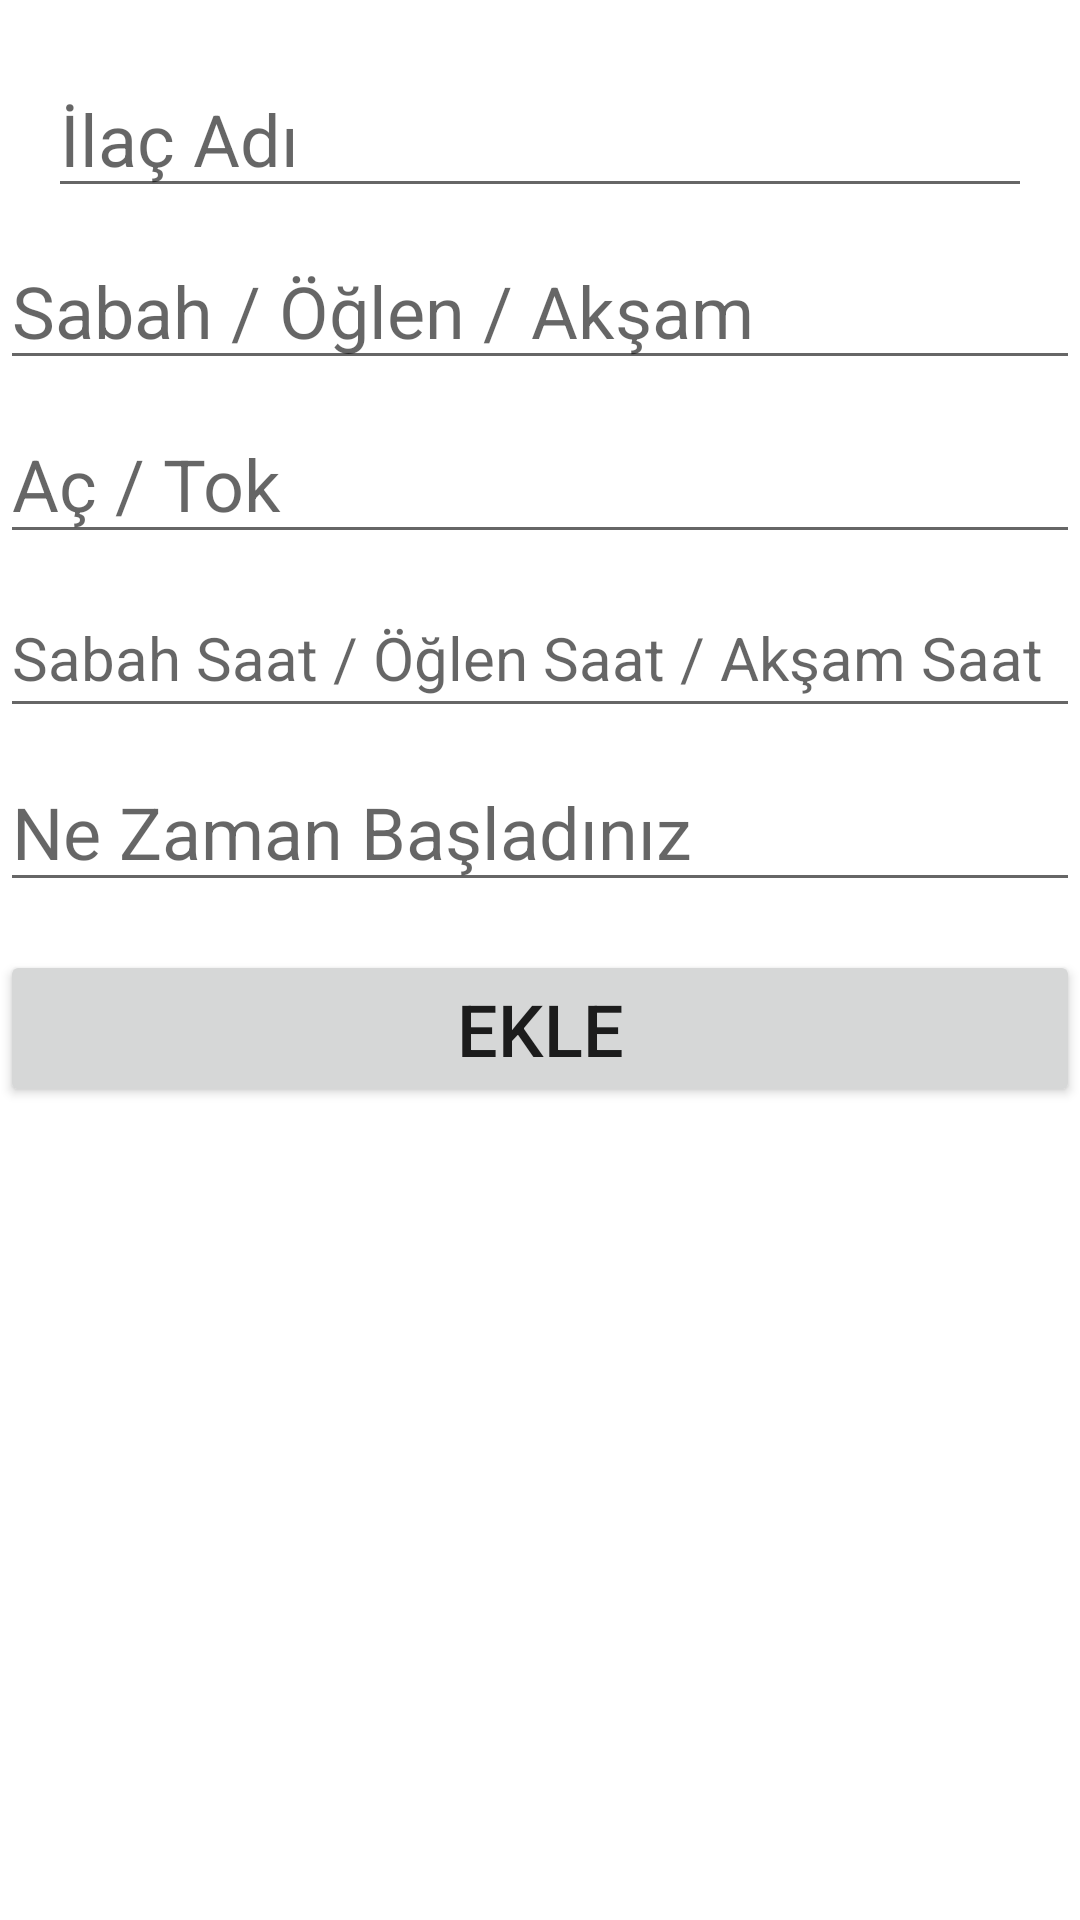

This screen was rendered from an Android layout file. Write that file and the resources it references.
<!-- AndroidManifest.xml: application theme Theme.SabahAksamTok -->
<!-- res/layout/activity_main.xml -->
<?xml version="1.0" encoding="utf-8"?>
<ScrollView xmlns:android="http://schemas.android.com/apk/res/android"
    xmlns:app="http://schemas.android.com/apk/res-auto"
    xmlns:tools="http://schemas.android.com/tools"
    android:layout_width="match_parent"
    android:layout_height="wrap_content"
    tools:context=".MainActivity">

    <LinearLayout
        android:layout_width="match_parent"
        android:layout_height="match_parent"
        android:orientation="vertical">

        <EditText
            android:id="@+id/etIlacAdi"
            android:layout_width="match_parent"
            android:layout_height="wrap_content"
            android:layout_marginStart="16dp"
            android:layout_marginTop="20dp"
            android:layout_marginEnd="16dp"
            android:ems="10"
            android:hint="İlaç Adı"
            android:inputType="textPersonName"
            android:scrollbarSize="25dp"
            android:textSize="24sp"
            app:layout_constraintBottom_toTopOf="@+id/etSabahAksam"
            app:layout_constraintEnd_toEndOf="parent"
            app:layout_constraintStart_toStartOf="parent"
            app:layout_constraintTop_toTopOf="parent" />

        <EditText
            android:id="@+id/etSabahAksam"
            android:layout_width="match_parent"
            android:layout_height="wrap_content"
            android:layout_marginTop="8dp"
            android:ems="10"
            android:hint="Sabah / Öğlen / Akşam"
            android:inputType="textPersonName"
            android:scrollbarSize="25dp"
            android:textSize="24sp"
            app:layout_constraintBottom_toTopOf="@+id/etAcTok"
            app:layout_constraintEnd_toEndOf="@+id/etIlacAdi"
            app:layout_constraintStart_toStartOf="@+id/etIlacAdi"
            app:layout_constraintTop_toBottomOf="@+id/etIlacAdi" />

        <EditText
            android:id="@+id/etAcTok"
            android:layout_width="match_parent"
            android:layout_height="50dp"
            android:layout_marginTop="8dp"
            android:ems="10"
            android:hint="Aç / Tok"
            android:inputType="textPersonName"
            android:scrollbarSize="25dp"
            android:textSize="24sp"
            app:layout_constraintBottom_toTopOf="@+id/etSaat"
            app:layout_constraintEnd_toEndOf="@+id/etSabahAksam"
            app:layout_constraintStart_toStartOf="@+id/etSabahAksam"
            app:layout_constraintTop_toBottomOf="@+id/etSabahAksam" />

        <EditText
            android:id="@+id/etSaat"
            android:layout_width="match_parent"
            android:layout_height="50dp"
            android:layout_marginTop="8dp"
            android:ems="10"
            android:hint="Sabah Saat / Öğlen Saat / Akşam Saat"
            android:inputType="textPersonName"
            android:scrollbarSize="25dp"
            android:textSize="20sp"
            app:layout_constraintBottom_toTopOf="@+id/etTarih"
            app:layout_constraintEnd_toEndOf="@+id/etAcTok"
            app:layout_constraintStart_toStartOf="@+id/etAcTok"
            app:layout_constraintTop_toBottomOf="@+id/etAcTok" />

        <EditText
            android:id="@+id/etTarih"
            android:layout_width="match_parent"
            android:layout_height="50dp"
            android:layout_marginTop="8dp"
            android:ems="10"
            android:hint="Ne Zaman Başladınız"
            android:inputType="textPersonName"
            android:scrollbarSize="25dp"
            android:textSize="24sp"
            app:layout_constraintBottom_toTopOf="@+id/btnEkle"
            app:layout_constraintEnd_toEndOf="@+id/etSaat"
            app:layout_constraintStart_toStartOf="@+id/etSaat"
            app:layout_constraintTop_toBottomOf="@+id/etSaat" />

        <Button
            android:id="@+id/btnEkle"
            android:layout_width="match_parent"
            android:layout_height="match_parent"
            android:layout_marginTop="16dp"
            android:scrollbarSize="25dp"
            android:text="Ekle"
            android:textSize="24sp"
            app:layout_constraintBottom_toTopOf="@+id/listView_Canli"
            app:layout_constraintEnd_toEndOf="@+id/etTarih"
            app:layout_constraintStart_toStartOf="@+id/etTarih"
            app:layout_constraintTop_toBottomOf="@+id/etTarih" />

        <ListView
            android:id="@+id/listView_Canli"
            android:layout_width="match_parent"
            android:layout_height="match_parent"
            android:layout_marginStart="1dp"
            android:layout_marginTop="8dp"
            android:layout_marginBottom="1dp"
            android:padding="10dp"
            app:layout_constraintBottom_toBottomOf="parent"
            app:layout_constraintEnd_toEndOf="parent"
            app:layout_constraintStart_toStartOf="parent"
            app:layout_constraintTop_toBottomOf="@+id/btnEkle" />


    </LinearLayout>


</ScrollView>
<!-- resources referenced by this layout -->
<resources>
  <style name="Theme.SabahAksamTok" parent="Theme.MaterialComponents.DayNight.DarkActionBar">
          
          <item name="colorPrimary">@color/purple_500</item>
          <item name="colorPrimaryVariant">@color/purple_700</item>
          <item name="colorOnPrimary">@color/white</item>
          
          <item name="colorSecondary">@color/teal_200</item>
          <item name="colorSecondaryVariant">@color/teal_700</item>
          <item name="colorOnSecondary">@color/black</item>
          
          <item name="android:statusBarColor" tools:targetApi="l">?attr/colorPrimaryVariant</item>
          
      </style>
  <!-- not gathered from this repository: default colours our renderer supplied (Android Studio template values) -->
  <color name="purple_500">#FF6200EE</color>
  <color name="purple_700">#FF3700B3</color>
  <color name="teal_200">#FF03DAC5</color>
  <color name="teal_700">#FF018786</color>
  <color name="black">#FF000000</color>
  <color name="white">#FFFFFFFF</color>
</resources>
